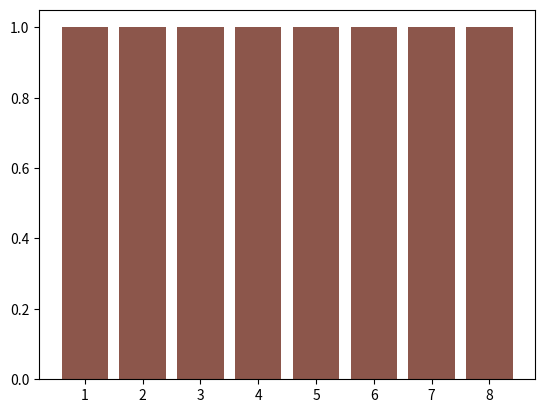

Python code for this plot:
from matplotlib.pyplot import bar

labels = []
L = []
for i in range(8):
    labels = labels + [i+1]
    L  = L + [1]

# visualize the values of elements in the list 
bar(labels,L)

# 
# 1st step - query
#

# visualize the values of elements in the list 
bar(labels,L)

#
# 1st step - inversion
#


# visualize the values of elements in the list 
bar(labels,L)

# 
# 2nd step - query
#


# visualize the values of elements in the list 
bar(labels,L)

#
# 2nd step - inversion
#


# visualize the values of elements in the list 
bar(labels,L)

#
# your code is here
#


# visualize the values of elements in the list 
bar(labels,L)

#
# your code is here
#


#
# your code is here
#


#
# your code is here
#


#
# your code is here
#
